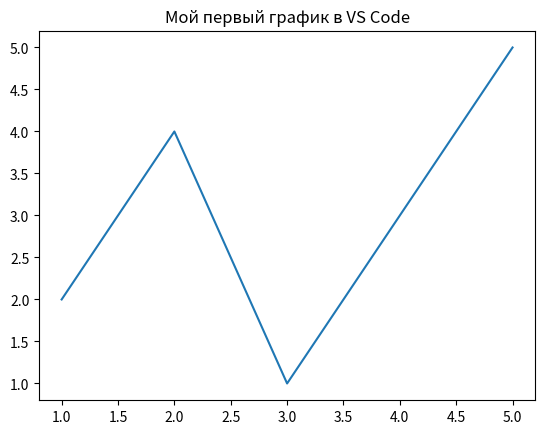

Generate this figure with matplotlib:
import matplotlib.pyplot as plt
import pandas as pd
import seaborn as sns

# Данные для примера
x = [1, 2, 3, 4, 5]
y = [2, 4, 1, 3, 5]

# Строим график
plt.plot(x, y)
plt.title("Мой первый график в VS Code")
plt.show()
